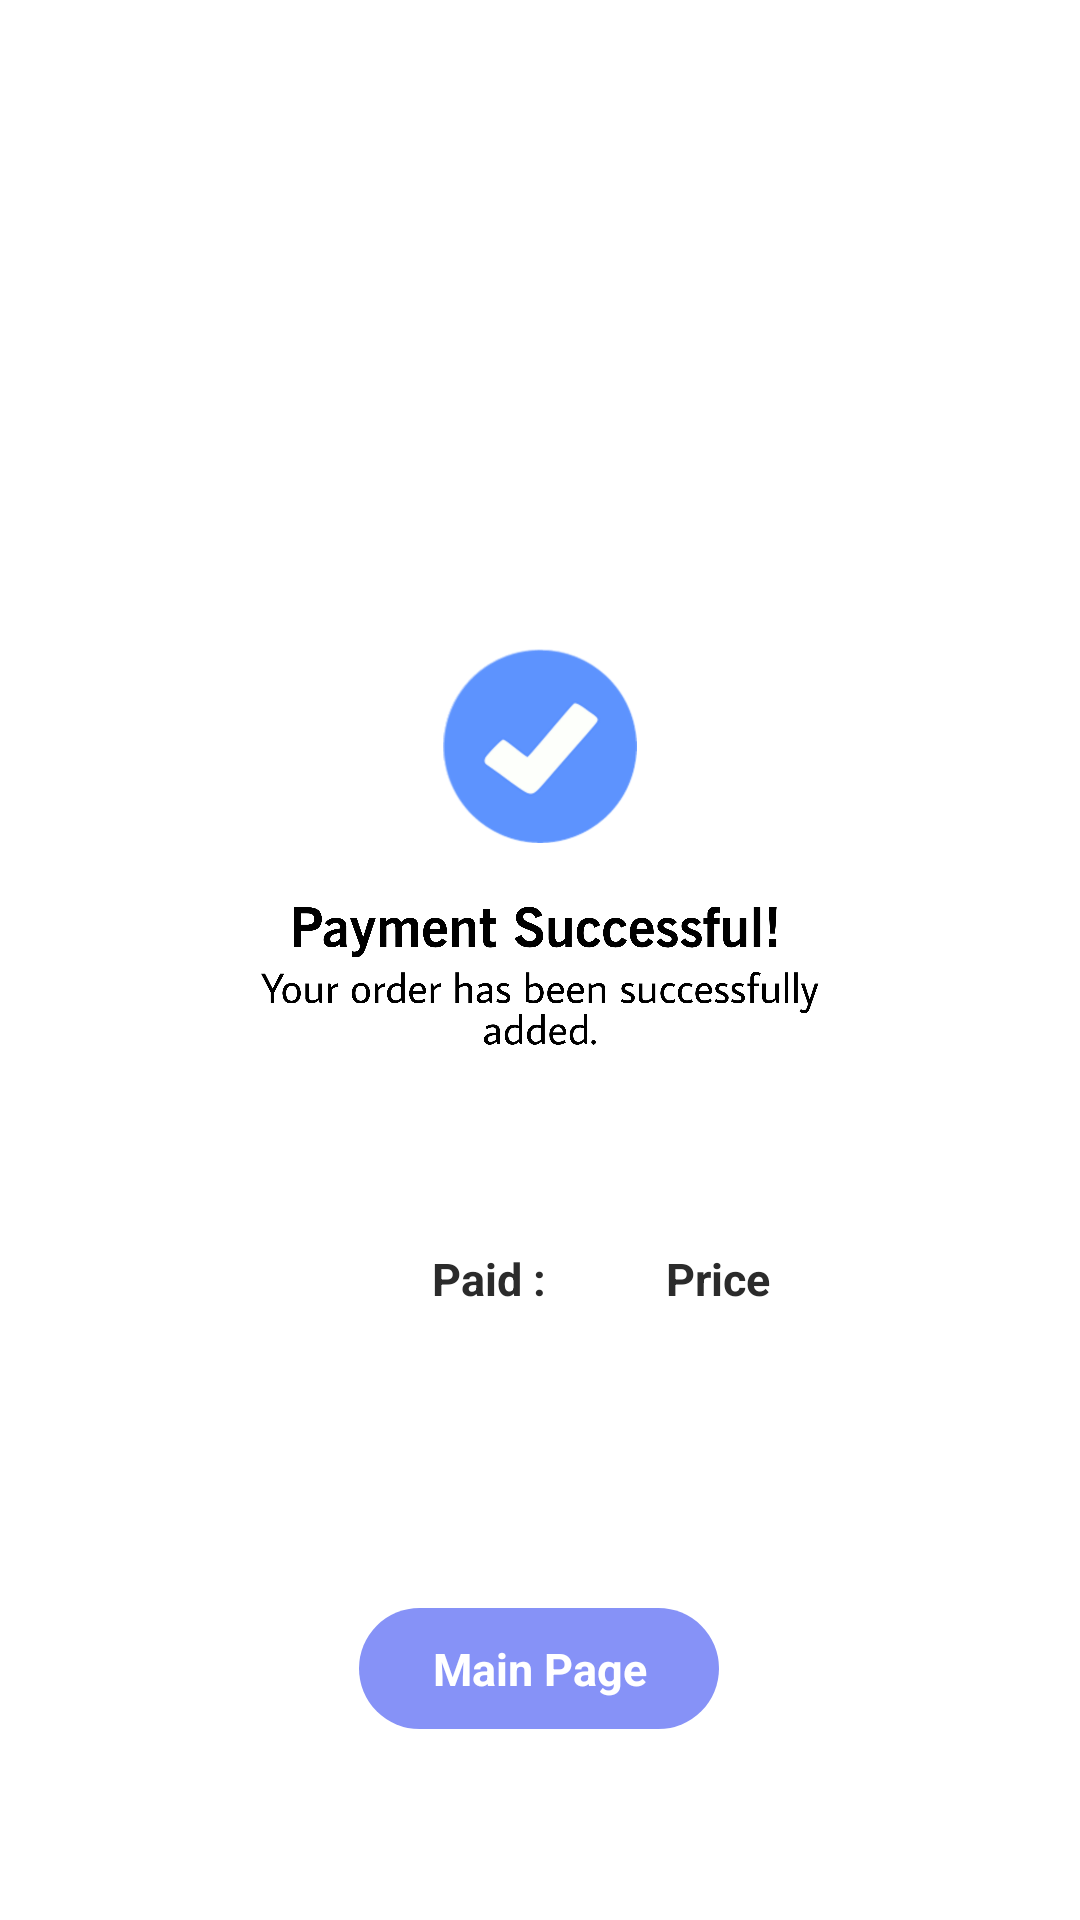

The Android layout XML behind this screen, and the referenced resources:
<!-- AndroidManifest.xml: application theme Theme.CupCakeFactory -->
<!-- res/layout/activity_payment_successful.xml -->
<?xml version="1.0" encoding="utf-8"?>
<androidx.constraintlayout.widget.ConstraintLayout xmlns:android="http://schemas.android.com/apk/res/android"
    xmlns:app="http://schemas.android.com/apk/res-auto"
    xmlns:tools="http://schemas.android.com/tools"
    android:layout_width="match_parent"
    android:layout_height="match_parent"
    android:background="@color/white"
    tools:context=".PaymentSuccessful">

    <ImageView
        android:id="@+id/backToMain"
        android:layout_width="40dp"
        android:layout_height="40dp"
        android:layout_marginTop="16dp"
        android:src="@drawable/ic_baseline_arrow_back_24"
        app:layout_constraintEnd_toEndOf="parent"
        app:layout_constraintHorizontal_bias="0.043"
        app:layout_constraintStart_toStartOf="parent"
        app:layout_constraintTop_toTopOf="parent" />


    <ImageView
        android:id="@+id/imageView2"
        android:layout_width="match_parent"
        android:layout_height="200dp"
        android:layout_marginTop="128dp"
        android:src="@drawable/payamnet2"
        app:layout_constraintTop_toBottomOf="@+id/backToMain"
        tools:layout_editor_absoluteX="38dp" />

    <TextView
        android:id="@+id/textView"
        android:layout_width="wrap_content"
        android:layout_height="wrap_content"
        android:layout_marginStart="144dp"
        android:layout_marginTop="32dp"
        android:text="Paid : "
        android:textColor="@color/black"
        android:textSize="15dp"
        android:textStyle="bold"
        app:layout_constraintStart_toStartOf="parent"
        app:layout_constraintTop_toBottomOf="@+id/imageView2" />

    <TextView
        android:id="@+id/paymentPrice"
        android:layout_width="wrap_content"
        android:layout_height="wrap_content"
        android:layout_marginTop="32dp"
        android:text="Price"
        android:textColor="@color/black"
        android:textSize="15dp"
        android:textStyle="bold"
        app:layout_constraintEnd_toEndOf="parent"
        app:layout_constraintHorizontal_bias="0.26"
        app:layout_constraintStart_toEndOf="@+id/textView"
        app:layout_constraintTop_toBottomOf="@+id/imageView2" />

    <TextView
        android:id="@+id/seeOrders"
        android:layout_width="120dp"
        android:layout_height="wrap_content"
        android:layout_marginTop="152dp"
        android:background="@drawable/add_to_cart_bg"
        android:gravity="center"
        android:padding="10dp"
        android:text="Main Page"
        android:textColor="@color/white"
        android:textSize="15dp"
        android:textStyle="bold"
        app:layout_constraintEnd_toEndOf="parent"
        app:layout_constraintHorizontal_bias="0.498"
        app:layout_constraintStart_toStartOf="parent"
        app:layout_constraintTop_toBottomOf="@+id/imageView2" />


</androidx.constraintlayout.widget.ConstraintLayout>
<!-- resources referenced by this layout -->
<resources>
  <color name="black">#2B2B2B</color>
  <color name="white">#FFFFFFFF</color>
  <!-- drawable add_to_cart_bg (drawable) -->
  <?xml version="1.0" encoding="utf-8"?>
  <shape xmlns:android="http://schemas.android.com/apk/res/android">
  
      <corners android:radius="30dp"/>
  
      <gradient android:startColor="@color/main"
          android:endColor="@color/main"/>
  
  
  </shape>
  <!-- drawable payamnet2: png bitmap (drawable, 342100 bytes) -->
  <style name="Theme.CupCakeFactory" parent="Theme.MaterialComponents.DayNight.NoActionBar">
          
          <item name="colorPrimary">@color/purple_200</item>
          <item name="colorPrimaryVariant">@color/purple_700</item>
          <item name="colorOnPrimary">@color/black</item>
          
          <item name="colorSecondary">@color/teal_200</item>
          <item name="colorSecondaryVariant">@color/teal_200</item>
          <item name="colorOnSecondary">@color/black</item>
          
          <item name="android:statusBarColor">?attr/colorPrimaryVariant</item>
          <item name="android:windowAnimationStyle">@style/CustomActivityAnimation</item>
      </style>
  <color name="main">#8692f7</color>
  <color name="purple_200">#8692f7</color>
  <color name="purple_700">#8692f7</color>
  <color name="teal_200">#FF03DAC5</color>
  <style name="CustomActivityAnimation" parent="@android:style/Animation.Activity">
          <item name="android:activityOpenEnterAnimation">@anim/slide_in_right</item>
          <item name="android:activityOpenExitAnimation">@anim/slide_out_left</item>
          <item name="android:activityCloseEnterAnimation">@anim/slide_in_left</item>
          <item name="android:activityCloseExitAnimation">@anim/slide_out_right</item>
      </style>
</resources>
